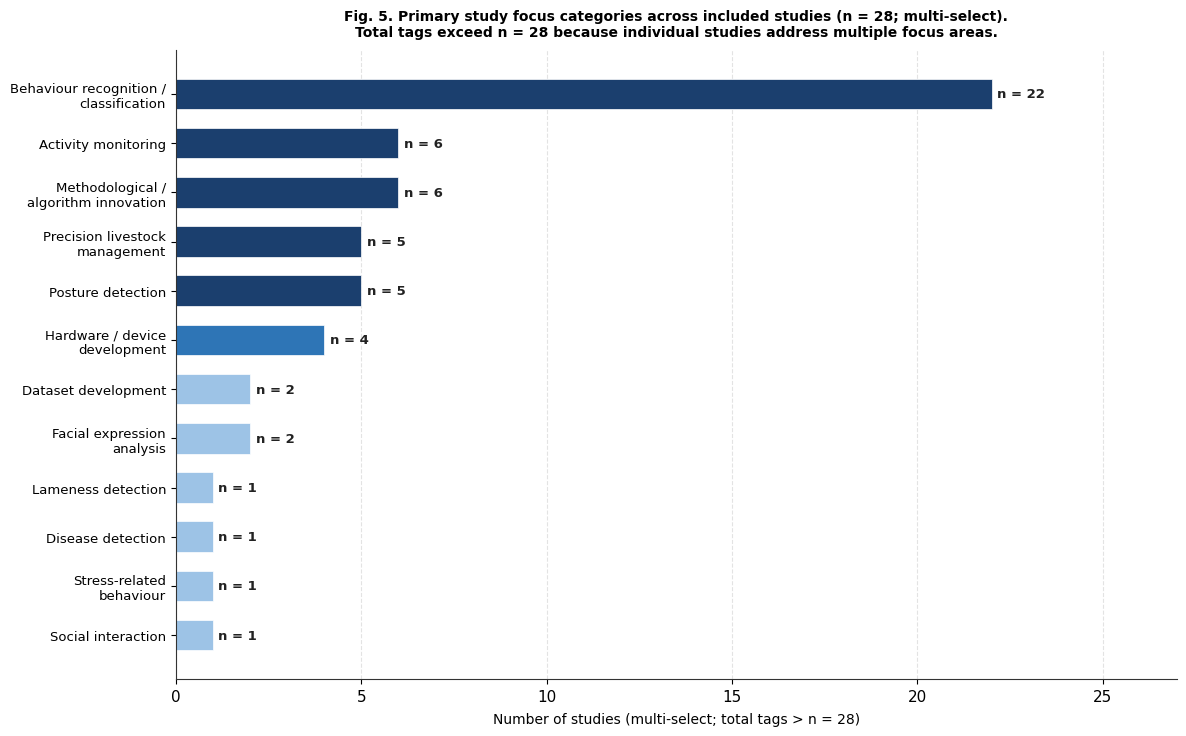

Generate this figure with matplotlib: (Note: this script raises an exception after producing the figure.)
"""
Fig. 5 — Primary study focus classification (multi-select)
Animal journal: 300 DPI TIFF, horizontal bar, all categories including Hardware
"""
import matplotlib
matplotlib.use('Agg')
import matplotlib.pyplot as plt
import numpy as np

plt.rcParams.update({
    'font.family': 'DejaVu Sans',
    'font.size': 11,
    'axes.linewidth': 0.8,
    'axes.edgecolor': '#333333',
})

DARK  = '#1B3F6E'
MID   = '#2E75B6'
LIGHT = '#9DC3E6'

cats = [
    'Behaviour recognition /\nclassification',
    'Activity monitoring',
    'Methodological /\nalgorithm innovation',
    'Precision livestock\nmanagement',
    'Posture detection',
    'Hardware / device\ndevelopment',
    'Dataset development',
    'Facial expression\nanalysis',
    'Lameness detection',
    'Disease detection',
    'Stress-related\nbehaviour',
    'Social interaction',
]
counts = [22, 6, 6, 5, 5, 4, 2, 2, 1, 1, 1, 1]

colors = [DARK if c >= 5 else MID if c >= 3 else LIGHT for c in counts]

fig, ax = plt.subplots(figsize=(12, 7.5))
y = np.arange(len(cats))
bars = ax.barh(y, counts, color=colors, height=0.62,
               edgecolor='white', linewidth=0.5)
for bar, n in zip(bars, counts):
    ax.text(bar.get_width() + 0.15,
            bar.get_y() + bar.get_height()/2,
            f'n = {n}', va='center', fontsize=9.5,
            fontweight='bold', color='#222222')

ax.set_yticks(y)
ax.set_yticklabels(cats, fontsize=9.5)
ax.invert_yaxis()
ax.set_xlabel('Number of studies (multi-select; total tags > n = 28)', fontsize=10, labelpad=6)
ax.set_xlim(0, 27)
ax.xaxis.grid(True, linestyle='--', alpha=0.35)
ax.set_axisbelow(True)
ax.spines['top'].set_visible(False)
ax.spines['right'].set_visible(False)

ax.set_title(
    'Fig. 5. Primary study focus categories across included studies (n = 28; multi-select).\n'
    'Total tags exceed n = 28 because individual studies address multiple focus areas.',
    fontsize=10, fontweight='bold', pad=10)

plt.tight_layout()
plt.savefig('./figures/Fig05_primary_focus.tiff',
            format='tiff', dpi=300, bbox_inches='tight', facecolor='white')
plt.close()
print("Fig 5 saved")
